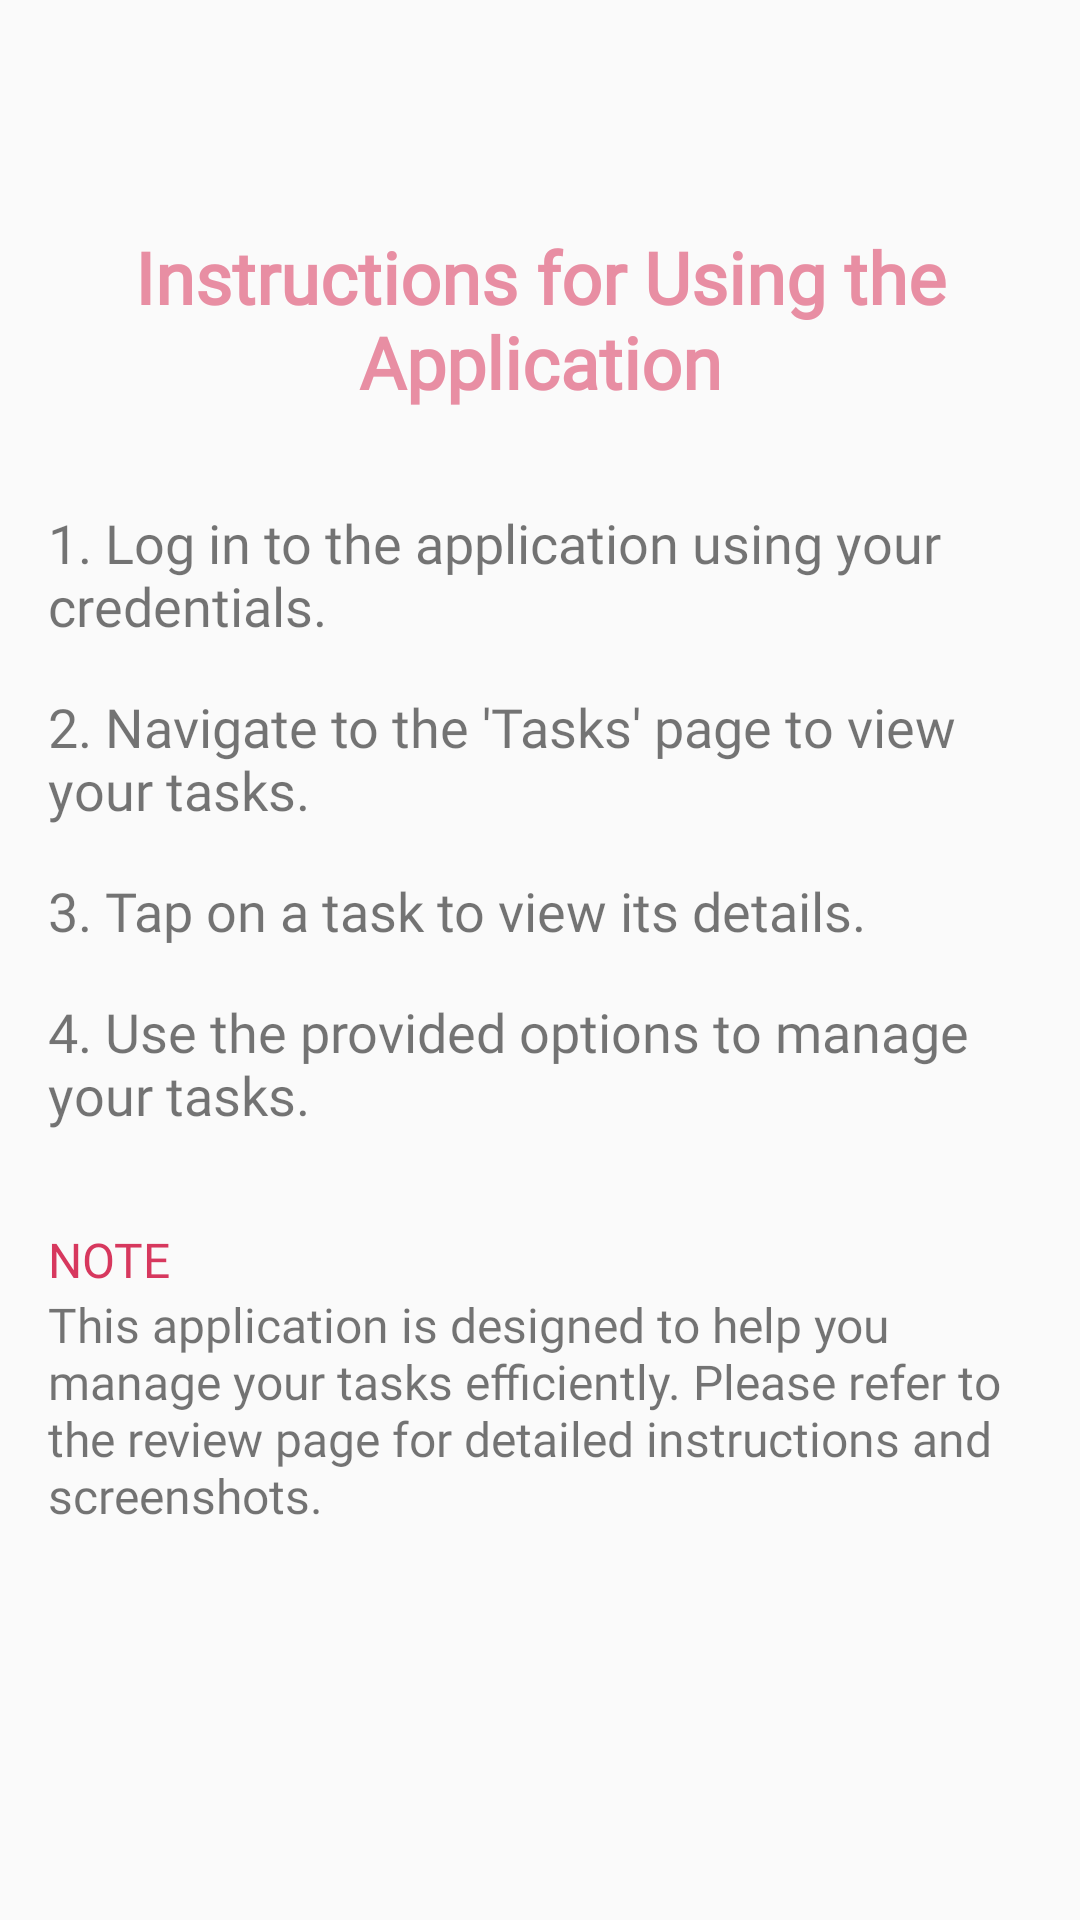

Produce the Android XML layout that renders to this screen, including the resource entries it uses.
<!-- AndroidManifest.xml: application theme Theme.Rosie -->
<!-- res/layout/infofragment.xml -->
<?xml version="1.0" encoding="utf-8"?>
<LinearLayout xmlns:android="http://schemas.android.com/apk/res/android"
    android:layout_width="match_parent"
    android:layout_height="match_parent"
    android:orientation="vertical"
    android:padding="16dp"
    >

    
    <TextView
        android:layout_marginTop="60dp"
        android:layout_width="match_parent"
        android:layout_height="wrap_content"
        android:text="Instructions for Using the Application"
        android:textSize="24sp"
        android:textStyle="bold"
        android:fontFamily="@font/kohbold"
        android:textColor="@color/lightpink"
        android:gravity="center_horizontal"
        android:layout_marginBottom="32dp"/>

    
    <TextView
        android:layout_width="match_parent"
        android:layout_height="wrap_content"
        android:text="1. Log in to the application using your credentials."
        android:textSize="18sp"
        android:fontFamily="@font/kohregular"
        android:layout_marginBottom="16dp"/>

    
    <TextView
        android:layout_width="match_parent"
        android:layout_height="wrap_content"
        android:text="2. Navigate to the 'Tasks' page to view your tasks."
        android:textSize="18sp"
        android:fontFamily="@font/kohregular"

        android:layout_marginBottom="16dp"/>

    
    <TextView
        android:layout_width="match_parent"
        android:layout_height="wrap_content"
        android:text="3. Tap on a task to view its details."
        android:textSize="18sp"
        android:fontFamily="@font/kohregular"

        android:layout_marginBottom="16dp"/>

    
    <TextView
        android:layout_width="match_parent"
        android:layout_height="wrap_content"
        android:text="4. Use the provided options to manage your tasks."
        android:textSize="18sp"
        android:fontFamily="@font/kohregular"

        android:layout_marginBottom="32dp"/>
    <TextView
        android:layout_width="match_parent"
        android:layout_height="wrap_content"
        android:fontFamily="@font/kohregular"
        android:textColor="@color/pinkdark"
        android:text="Note"
        android:textAllCaps="true"
        android:textSize="16sp"/>

    <TextView
        android:layout_width="match_parent"
        android:layout_height="wrap_content"
        android:fontFamily="@font/kohregular"

        android:text="This application is designed to help you manage your tasks efficiently. Please refer to the review page for detailed instructions and screenshots."
        android:textSize="16sp"/>

</LinearLayout>
<!-- resources referenced by this layout -->
<resources>
  <color name="lightpink">#E88EA3</color>
  <color name="pinkdark">#D7385E</color>
  <style name="Theme.Rosie" parent="Base.Theme.Rosie" />
  <style name="Base.Theme.Rosie" parent="Theme.AppCompat.Light.NoActionBar">
          
          
  
      </style>
</resources>
